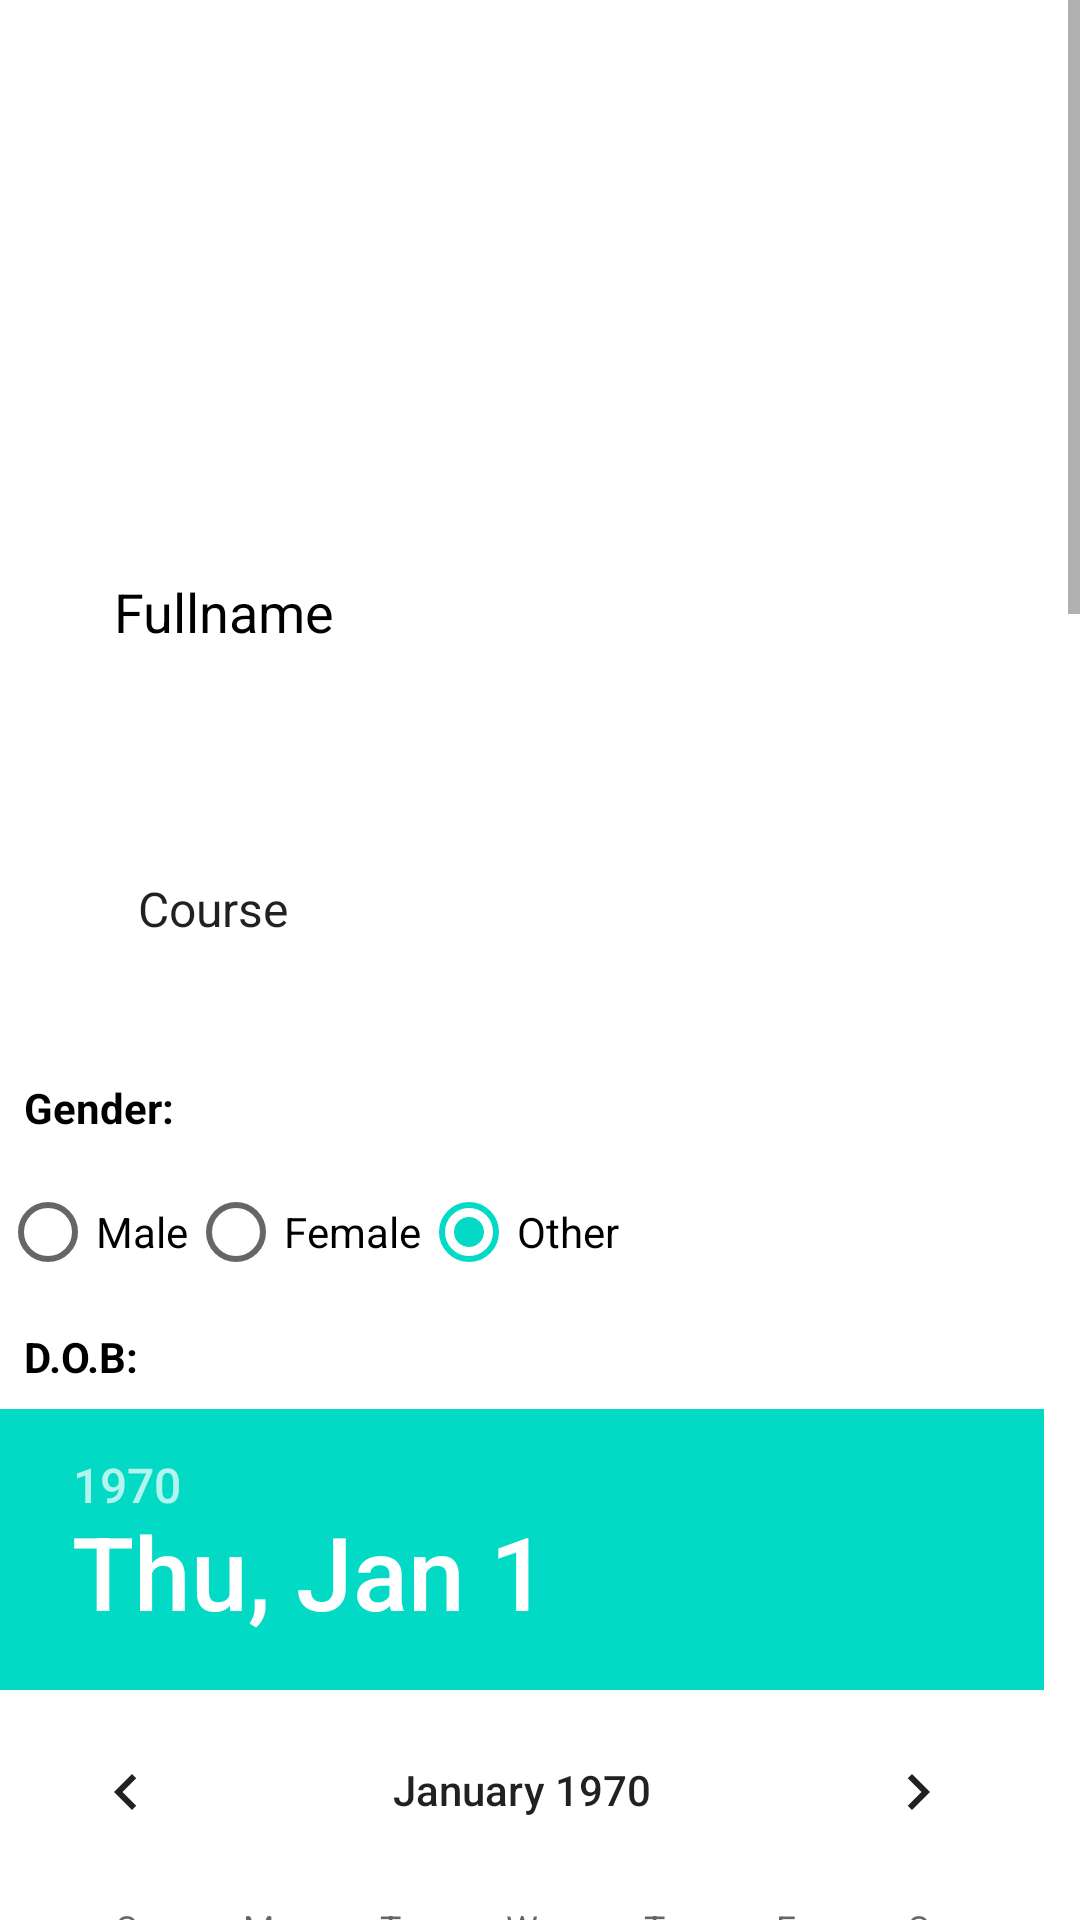

Layout XML and referenced resources for this Android screen:
<!-- AndroidManifest.xml: application theme Theme.SmartAttendanceApp -->
<!-- res/layout/activity_signup.xml -->
<?xml version="1.0" encoding="utf-8"?>
<ScrollView xmlns:android="http://schemas.android.com/apk/res/android"
    xmlns:app="http://schemas.android.com/apk/res-auto"
    xmlns:tools="http://schemas.android.com/tools"
    android:layout_width="match_parent"
    android:layout_height="match_parent"
    android:background="@drawable/bomman"
    tools:context=".signup">


    <LinearLayout
        android:layout_width="match_parent"
        android:orientation="vertical"
        android:layout_height="match_parent">


        <TextView
            android:id="@+id/signup"
            android:layout_width="match_parent"
            android:layout_height="wrap_content"
            android:layout_marginStart="58dp"
            android:layout_marginTop="58dp"
            android:layout_marginEnd="58dp"
            android:layout_marginBottom="58dp"
            android:gravity="center"
            android:text="Sign up"
            android:textColor="@color/white"
            android:textSize="35dp"
            android:textStyle="bold" />





        <EditText
            android:id="@+id/fullname"
            android:layout_width="match_parent"
            android:layout_height="wrap_content"
            android:layout_below="@id/signup"
            android:layout_marginStart="10dp"
            android:layout_marginTop="1dp"
            android:layout_marginEnd="10dp"
            android:layout_marginBottom="10dp"
            android:background="#30ffffff"
            android:hint="Fullname"
            android:padding="28dp"
            android:textColor="@color/white"
            android:textColorHint="@color/black" />

        <Spinner
            android:id="@+id/spinner"
            android:layout_width="match_parent"
            android:layout_height="wrap_content"
            android:layout_below="@id/fullname"
            android:layout_marginStart="10dp"
            android:layout_marginTop="10dp"
            android:layout_marginEnd="10dp"
            android:layout_marginBottom="10dp"
            android:background="#30ffffff"
            android:entries="@array/course"
            android:padding="28dp" />
        <TextView
            android:layout_width="wrap_content"
            android:layout_height="wrap_content"
            android:padding="8dp"
            android:text="Gender:"
            android:textStyle="bold"
            android:textColor="@color/black"/>


        <RadioGroup
            android:id="@+id/radioGroup"
            android:layout_below="@id/spinner"
            android:layout_width="wrap_content"
            android:layout_height="wrap_content"
            android:layout_centerInParent="true"
            android:orientation="horizontal">

            <RadioButton
                android:id="@+id/radioBtn1"
                android:layout_width="wrap_content"
                android:layout_height="wrap_content"
                android:checked="true"
                android:text="Male" />
            <RadioButton
                android:id="@+id/radioBtn2"
                android:layout_width="wrap_content"
                android:layout_height="wrap_content"
                android:checked="true"
                android:text="Female" />
            <RadioButton
                android:id="@+id/radioBtn3"
                android:layout_width="wrap_content"
                android:layout_height="wrap_content"
                android:checked="true"
                android:text="Other" />




        </RadioGroup>
        <TextView
            android:layout_width="wrap_content"
            android:layout_height="wrap_content"
            android:padding="8dp"
            android:text="D.O.B:"
            android:textStyle="bold"
            android:textColor="@color/black"/>


        <DatePicker
            android:id="@+id/date"
            android:layout_width="wrap_content"
            android:layout_height="wrap_content"
            android:datePickerMode="calendar" />

        <EditText
            android:id="@+id/admno"
            android:layout_width="match_parent"
            android:layout_height="wrap_content"
            android:layout_below="@id/date"
            android:layout_marginStart="10dp"
            android:layout_marginTop="1dp"
            android:layout_marginEnd="10dp"
            android:layout_marginBottom="10dp"
            android:background="#30ffffff"
            android:hint="Adm no"
            android:padding="28dp"
            android:textColor="@color/white"
            android:textColorHint="@color/black" />

        <EditText
            android:id="@+id/addr"
            android:layout_width="match_parent"
            android:layout_height="wrap_content"
            android:layout_below="@id/admno"
            android:layout_marginStart="10dp"
            android:layout_marginTop="1dp"
            android:layout_marginEnd="10dp"
            android:layout_marginBottom="10dp"
            android:background="#30ffffff"
            android:hint="Address"
            android:padding="40dp"
            android:textColor="@color/white"
            android:textColorHint="@color/black" />

        <Spinner
            android:id="@+id/spinner1"
            android:layout_width="match_parent"
            android:layout_height="wrap_content"
            android:layout_below="@id/addr"
            android:layout_marginStart="10dp"
            android:layout_marginTop="10dp"
            android:layout_marginEnd="10dp"
            android:layout_marginBottom="10dp"
            android:background="#30ffffff"
            android:entries="@array/Bloodgroup"
            android:padding="28dp" />

        <EditText
            android:id="@+id/mobno"
            android:layout_width="match_parent"
            android:layout_height="wrap_content"
            android:layout_below="@id/spinner1"
            android:layout_marginStart="10dp"
            android:layout_marginTop="1dp"
            android:layout_marginEnd="10dp"
            android:layout_marginBottom="10dp"
            android:background="#30ffffff"
            android:inputType="number"
            android:hint="Mob no"
            android:padding="40dp"
            android:textColor="@color/white"
            android:textColorHint="@color/black" />
        <EditText
            android:id="@+id/guard"
            android:layout_width="match_parent"
            android:layout_height="wrap_content"
            android:layout_below="@id/mobno"
            android:layout_marginStart="10dp"
            android:layout_marginTop="1dp"
            android:layout_marginEnd="10dp"
            android:layout_marginBottom="10dp"
            android:background="#30ffffff"
            android:hint="Guardian Relation"
            android:padding="28dp"
            android:textColor="@color/white"
            android:textColorHint="@color/black" />
        <EditText
            android:id="@+id/guardr"
            android:layout_width="match_parent"
            android:layout_height="wrap_content"
            android:layout_below="@id/guard"
            android:layout_marginStart="10dp"
            android:layout_marginTop="1dp"
            android:layout_marginEnd="10dp"
            android:layout_marginBottom="10dp"
            android:background="#30ffffff"
            android:hint="Guardian"
            android:padding="28dp"
            android:textColor="@color/white"
            android:textColorHint="@color/black" />
        <EditText
            android:id="@+id/gno"
            android:layout_width="match_parent"
            android:layout_height="wrap_content"
            android:layout_below="@id/guardr"
            android:layout_marginStart="10dp"
            android:layout_marginTop="1dp"
            android:layout_marginEnd="10dp"
            android:layout_marginBottom="10dp"
            android:background="#30ffffff"
            android:hint="Guardian number"
            android:padding="28dp"
            android:textColor="@color/white"
            android:textColorHint="@color/black" />
        <EditText
            android:id="@+id/gmail"
            android:layout_width="match_parent"
            android:layout_height="wrap_content"
            android:layout_below="@id/gno"
            android:layout_marginStart="10dp"
            android:layout_marginTop="1dp"
            android:layout_marginEnd="10dp"
            android:layout_marginBottom="10dp"
            android:background="#30ffffff"
            android:hint="G-Mail"
            android:padding="28dp"
            android:textColor="@color/white"
            android:textColorHint="@color/black" />
        <EditText
            android:id="@+id/pass"
            android:layout_width="match_parent"
            android:layout_height="wrap_content"
            android:layout_below="@id/gmail"
            android:layout_marginStart="10dp"
            android:layout_marginTop="1dp"
            android:layout_marginEnd="10dp"
            android:layout_marginBottom="10dp"
            android:background="#30ffffff"
            android:inputType="textPassword"
            android:hint="Password"
            android:padding="28dp"
            android:textColor="@color/white"
            android:textColorHint="@color/black" />
        <EditText
            android:id="@+id/conpass"
            android:layout_width="match_parent"
            android:layout_height="wrap_content"
            android:layout_below="@id/pass"
            android:layout_marginStart="10dp"
            android:layout_marginTop="1dp"
            android:layout_marginEnd="10dp"
            android:layout_marginBottom="10dp"
            android:background="#30ffffff"
            android:inputType="textPassword"
            android:hint="Confirm Password"
            android:padding="28dp"
            android:textColor="@color/white"
            android:textColorHint="@color/black" />
        <com.google.android.material.button.MaterialButton
            android:id="@+id/regbtn"
            android:layout_width="wrap_content"
            android:layout_height="wrap_content"
            android:layout_below="@id/conpass"
            android:layout_marginStart="10dp"
            android:layout_marginTop="28dp"
            android:layout_marginEnd="28dp"
            android:layout_marginBottom="55dp"
            android:layout_gravity="center"
            android:backgroundTint="@color/purple_700"
            android:text="REGISTER" />









    </LinearLayout>

</ScrollView>
<!-- resources referenced by this layout -->
<resources>
  <string-array name="Bloodgroup">
  
          <item>Blood Group</item>
          <item>A+ve</item>
          <item>B+ve</item>
          <item>AB+ve</item>
          <item>O+ve</item>
          <item>A-ve</item>
          <item>B-ve</item>
          <item>O-ve</item>
          <item>AB-ve</item>
      </string-array>
  <string-array name="course">
  
          <item>Course</item>
          <item>BSc CS</item>
          <item>BCA</item>
          <item>BBA</item>
          <item>B.Com</item>
          <item>BSc EC</item>
          <item>BA.Eng</item>
          <item>MCA</item>
  
  
      </string-array>
  <style name="Theme.SmartAttendanceApp" parent="Theme.MaterialComponents.DayNight.NoActionBar">
          
          <item name="colorPrimary">@color/purple_500</item>
          <item name="colorPrimaryVariant">@color/purple_700</item>
          <item name="colorOnPrimary">@color/white</item>
          
          <item name="colorSecondary">@color/teal_200</item>
          <item name="colorSecondaryVariant">@color/teal_700</item>
          <item name="colorOnSecondary">@color/black</item>
          
          <item name="android:statusBarColor" tools:targetApi="l">?attr/colorPrimaryVariant</item>
          
      </style>
  <!-- not gathered from this repository: default colours our renderer supplied (Android Studio template values) -->
  <color name="purple_500">#FF6200EE</color>
  <color name="purple_700">#FF3700B3</color>
  <color name="teal_200">#FF03DAC5</color>
  <color name="teal_700">#FF018786</color>
  <color name="black">#FF000000</color>
  <color name="white">#FFFFFFFF</color>
</resources>
